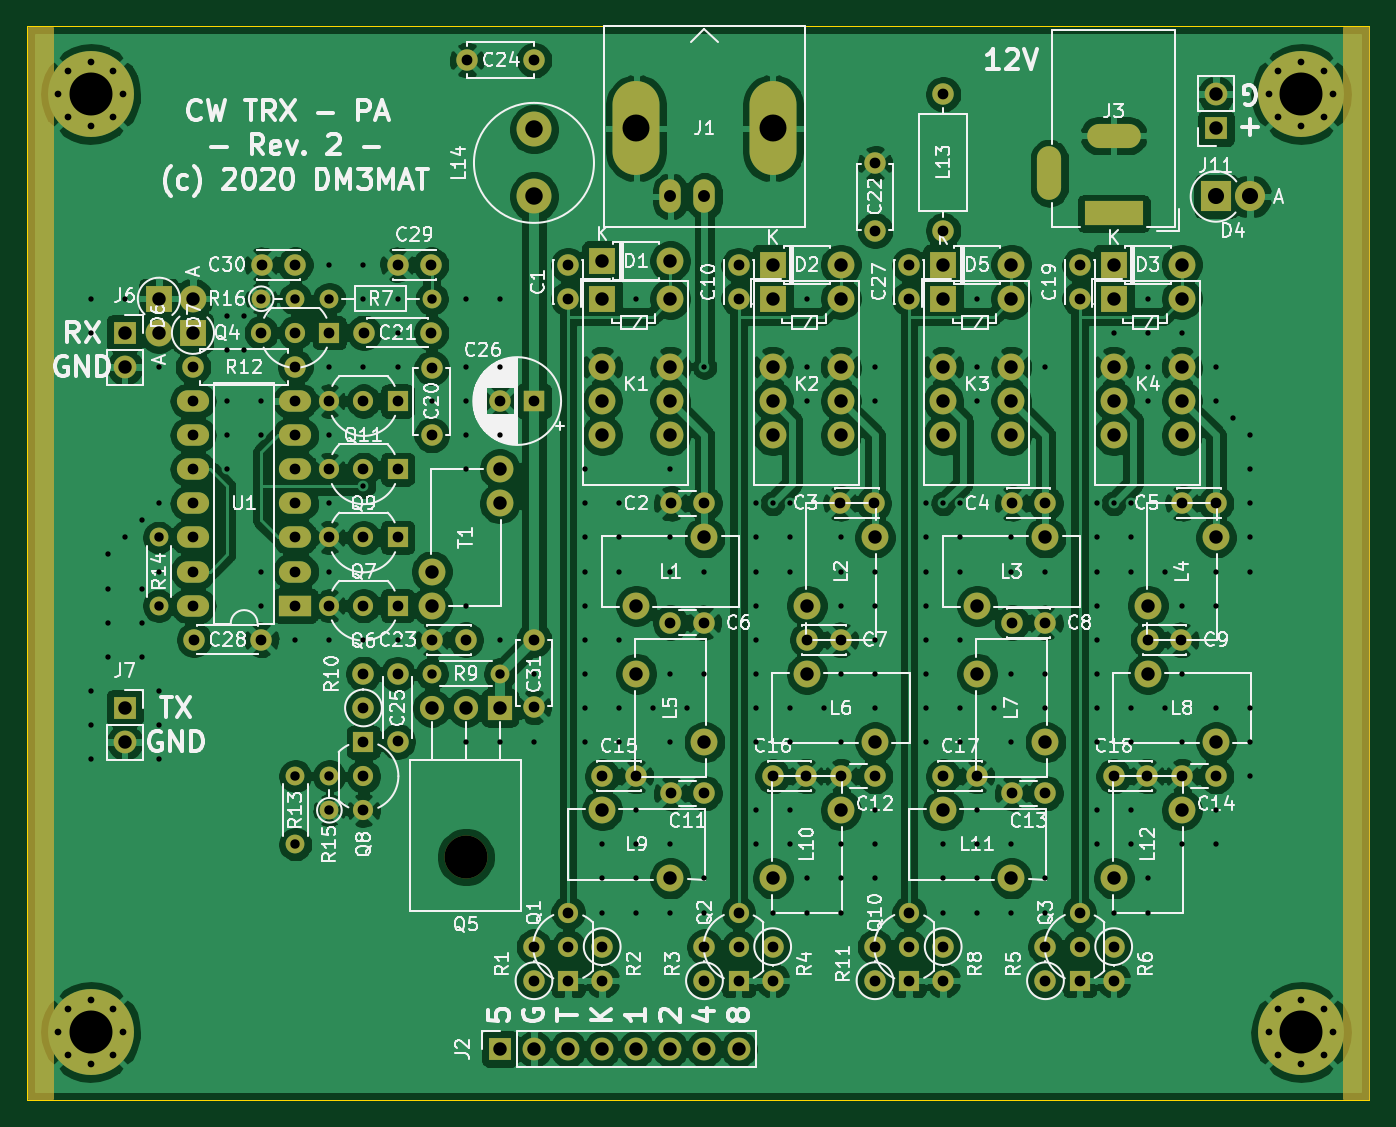
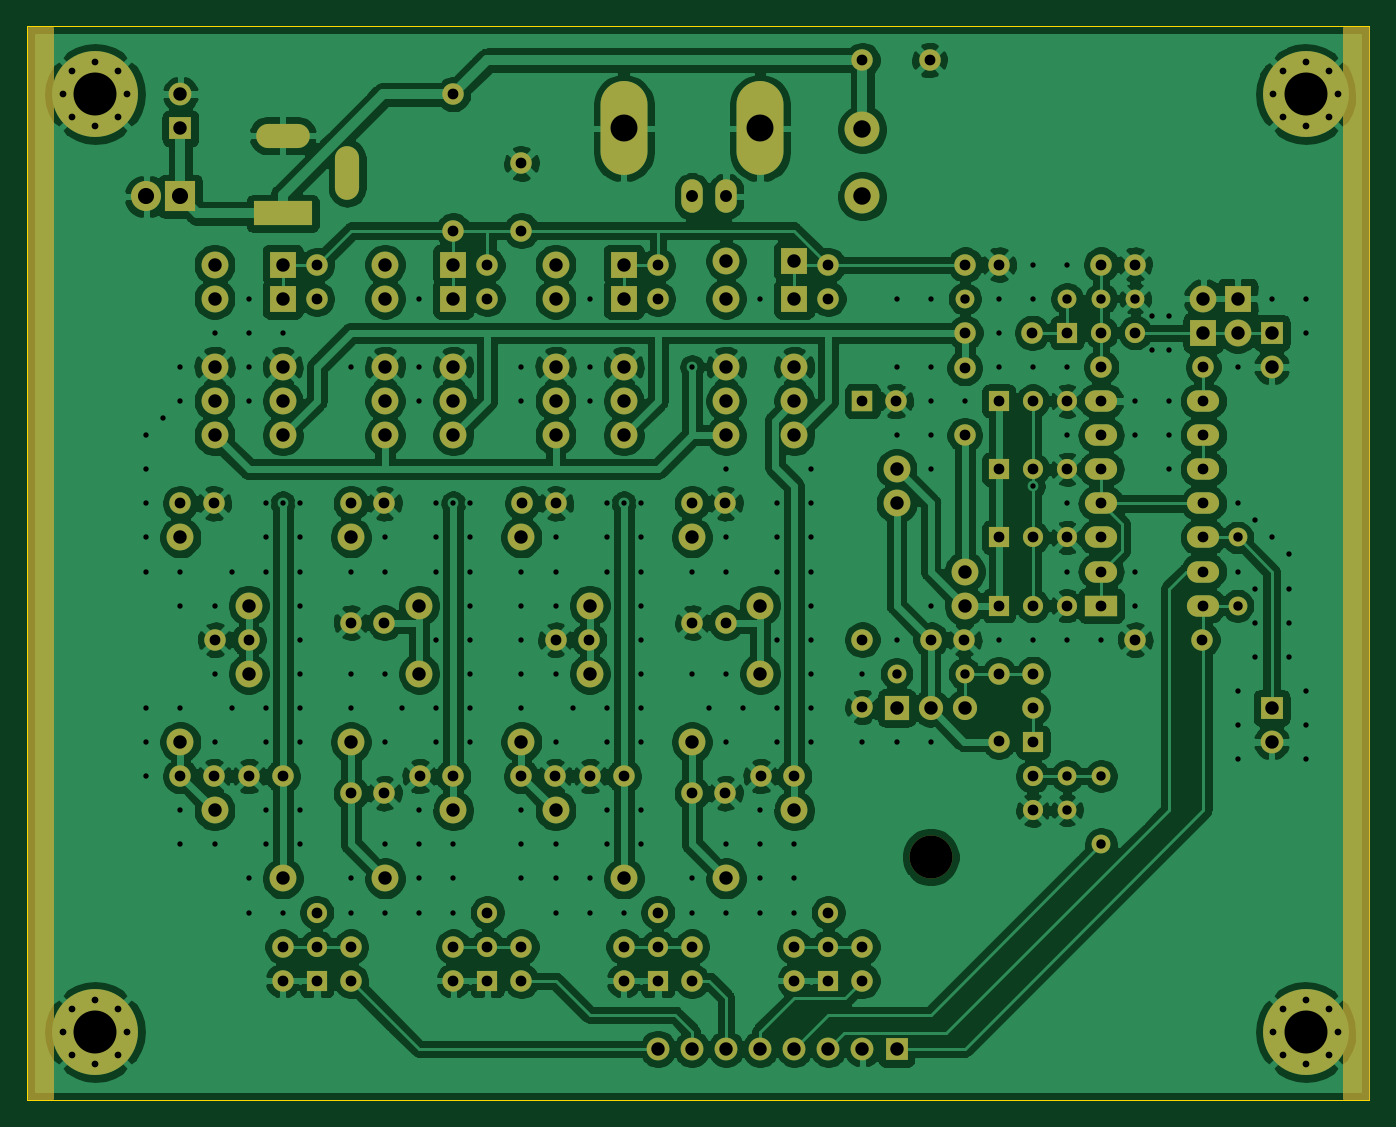
Circuit board: 8 layer files. Board 100.0 x 80.0 mm.
- bottom_copper: pa-B_Cu.gbr (385172 bytes)
- bottom_mask: pa-B_Mask.gbr (11033 bytes)
- outline: pa-Edge_Cuts.gbr (726 bytes)
- top_copper: pa-F_Cu.gbr (395407 bytes)
- top_mask: pa-F_Mask.gbr (11033 bytes)
- top_silk: pa-F_SilkS.gbr (118279 bytes)
- drill: pa-NPTH.drl (347 bytes)
- drill: pa-PTH.drl (8645 bytes)

=== bottom_copper: pa-B_Cu.gbr (385172 bytes, source omitted) ===
=== bottom_mask: pa-B_Mask.gbr (11033 bytes, source omitted) ===
=== outline: pa-Edge_Cuts.gbr ===
%TF.GenerationSoftware,KiCad,Pcbnew,5.1.6-c6e7f7d~86~ubuntu18.04.1*%
%TF.CreationDate,2020-06-24T21:19:16+02:00*%
%TF.ProjectId,pa,70612e6b-6963-4616-945f-706362585858,2*%
%TF.SameCoordinates,Original*%
%TF.FileFunction,Profile,NP*%
%FSLAX46Y46*%
G04 Gerber Fmt 4.6, Leading zero omitted, Abs format (unit mm)*
G04 Created by KiCad (PCBNEW 5.1.6-c6e7f7d~86~ubuntu18.04.1) date 2020-06-24 21:19:16*
%MOMM*%
%LPD*%
G01*
G04 APERTURE LIST*
%TA.AperFunction,Profile*%
%ADD10C,0.100000*%
%TD*%
G04 APERTURE END LIST*
D10*
X101750000Y-136985000D02*
X101750000Y-56985000D01*
X201750000Y-136985000D02*
X101750000Y-136985000D01*
X201750000Y-56985000D02*
X201750000Y-136985000D01*
X101750000Y-56985000D02*
X201750000Y-56985000D01*
M02*

=== top_copper: pa-F_Cu.gbr (395407 bytes, source omitted) ===
=== top_mask: pa-F_Mask.gbr (11033 bytes, source omitted) ===
=== top_silk: pa-F_SilkS.gbr (118279 bytes, source omitted) ===
=== drill: pa-NPTH.drl ===
M48
; DRILL file {KiCad 5.1.6-c6e7f7d~86~ubuntu18.04.1} date Wed Jun 24 21:19:41 2020
; FORMAT={-:-/ absolute / inch / decimal}
; #@! TF.CreationDate,2020-06-24T21:19:41+02:00
; #@! TF.GenerationSoftware,Kicad,Pcbnew,5.1.6-c6e7f7d~86~ubuntu18.04.1
; #@! TF.FileFunction,NonPlated,1,2,NPTH
FMAT,2
INCH
T1C0.1260
%
G90
G05
T1
X5.2929Y-4.6801
T0
M30

=== drill: pa-PTH.drl (8645 bytes, source omitted) ===
